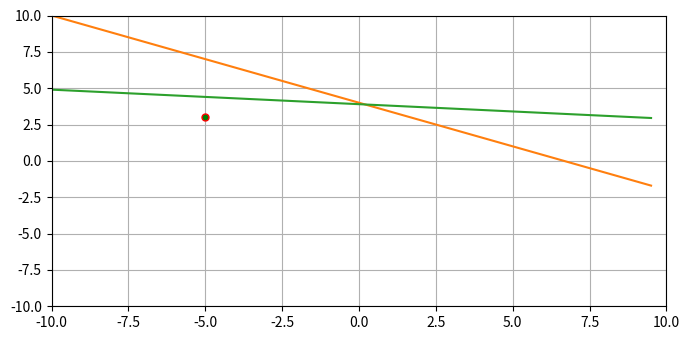

Here is the Python script that generated this plot:
from matplotlib import pyplot as plt
import numpy as np
plt.rcParams["figure.figsize"] = [7.00, 3.50]
plt.rcParams["figure.autolayout"] = True

w1_slope = -0.6
w2_intercept = 4
distance_from_y_intercept = -5
alpha  = 0.1

xdata = np.arange(-10,10,0.5)
ydata = (w1_slope * xdata) + w2_intercept

w1 = w1_slope - (distance_from_y_intercept * alpha)
w2 = w2_intercept - alpha

print(f'w1: {round(w1,1)} w2: {w2} ' )
ydata2 = (w1 * xdata) + (w2)

plt.xlim(-10, 10)
plt.ylim(-10, 10)
plt.grid()
plt.plot([-5],[3], marker="o",markersize=5, markeredgecolor="red", markerfacecolor="green")
plt.plot(xdata,ydata)
plt.plot(xdata,ydata2)
plt.show()